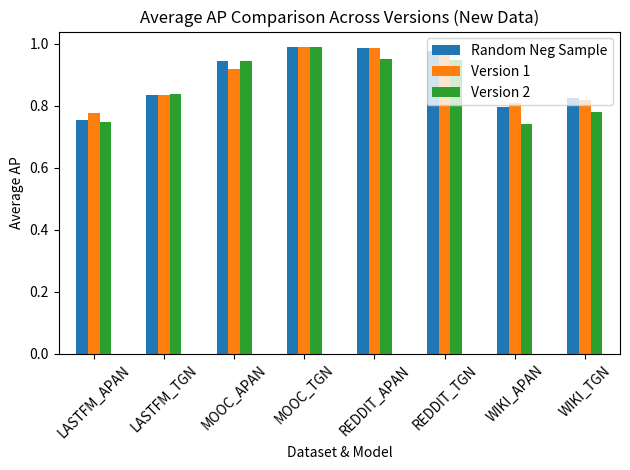

Write Python code to recreate this figure.


import matplotlib
matplotlib.use('Agg')    # use the non-interactive Agg backend
import pandas as pd
import matplotlib.pyplot as plt

# Prepare the new Average AP data
ap_data = {
    'Random Neg Sample': [0.754989, 0.834034, 0.943569, 0.989180, 0.985128, 0.976484, 0.795468, 0.824644],
    'Version 1':         [0.778015, 0.833992, 0.918679, 0.990132, 0.986003, 0.974421, 0.807966, 0.818593],
    'Version 2':         [0.747783, 0.836691, 0.945641, 0.988672, 0.952634, 0.946480, 0.742347, 0.779391],
}

index = [
    'LASTFM_APAN', 'LASTFM_TGN',
    'MOOC_APAN',   'MOOC_TGN',
    'REDDIT_APAN','REDDIT_TGN',
    'WIKI_APAN',   'WIKI_TGN'
]

df_ap = pd.DataFrame(ap_data, index=index)

# Plotting
ax = df_ap.plot(kind='bar', rot=45)
ax.set_ylabel('Average AP')
ax.set_xlabel('Dataset & Model')
ax.set_title('Average AP Comparison Across Versions (New Data)')
plt.tight_layout()

# Save to file for local plotting
output_path = 'avg_ap_comparison_new.png'
plt.savefig(output_path, dpi=300, bbox_inches='tight')
print(f"Figure saved to {output_path}")
